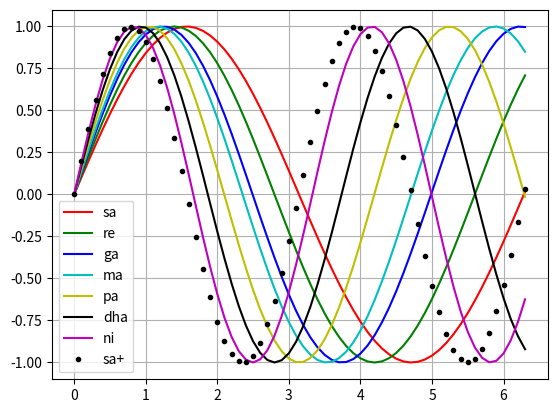

Python code for this plot:
import numpy as np 
import matplotlib.pyplot as plt 

# We take the frequencies of all the notes of the C major scale and make it a numpy array
c_major = np.array([261.63,293.66,329.63,349.23,392.00,440,493.88, 523.25])

# Divide the array with the fundamental frequency or the Tonic note to get the ratio of frequencies
ratio = c_major/261.63

print(ratio)

# DEfine the constant
pi = 3.14

# Create the time sequence
time = np.arange(0, 2*pi + 0.1, 0.1)

# Generate the notes with a simple sine wave which is the purest signal in terms of frequency
# A sine wave will have energy spike only in one frquency and zero everywhere else. Hence ideal for demostration of the musical theory
# Actual instruments have harmonics or "timbre" characteristic to it's sound
fundamental = np.sin(time)
second = np. sin(ratio[1]*time)
third = np.sin(ratio[2]*time)
fourth = np.sin(ratio[3]*time)
fifth = np.sin(ratio[4]*time)
sixth = np.sin(ratio[5]*time)
seventh = np.sin(ratio[6]*time)
octave = np.sin(2*time)


# Plot the wave on a graph and observe the pattern
plt.plot(time, fundamental, 'r-', label = 'sa')
plt.plot(time, second, 'g-', label = 're')
plt.plot(time, third, 'b-', label = 'ga')
plt.plot(time, fourth, 'c-', label = 'ma')
plt.plot(time, fifth, 'y-', label = 'pa')
plt.plot(time, sixth, 'k-', label = 'dha')
plt.plot(time, seventh, 'm-', label = 'ni')
plt.plot(time, octave, 'k.', label = 'sa+')

plt.grid()
plt.legend()
plt.show()
plt.savefig('major_scale_plot.png')

# Sa, Ga, Pa are consonance as these notes are integral multiples of the fundamental frequency (sa)
# Re, Ma, Dha and Ni are dissonant as they are not integral multiples and will create irregular waveforms when superimposed
# Just like in physics the choice of our reference frame decides the physical parameters 
# in music our choice of the fundamental frequency sets the feel of every other note with respect to it. 
# "And she's buying a stairway to heaven :)"